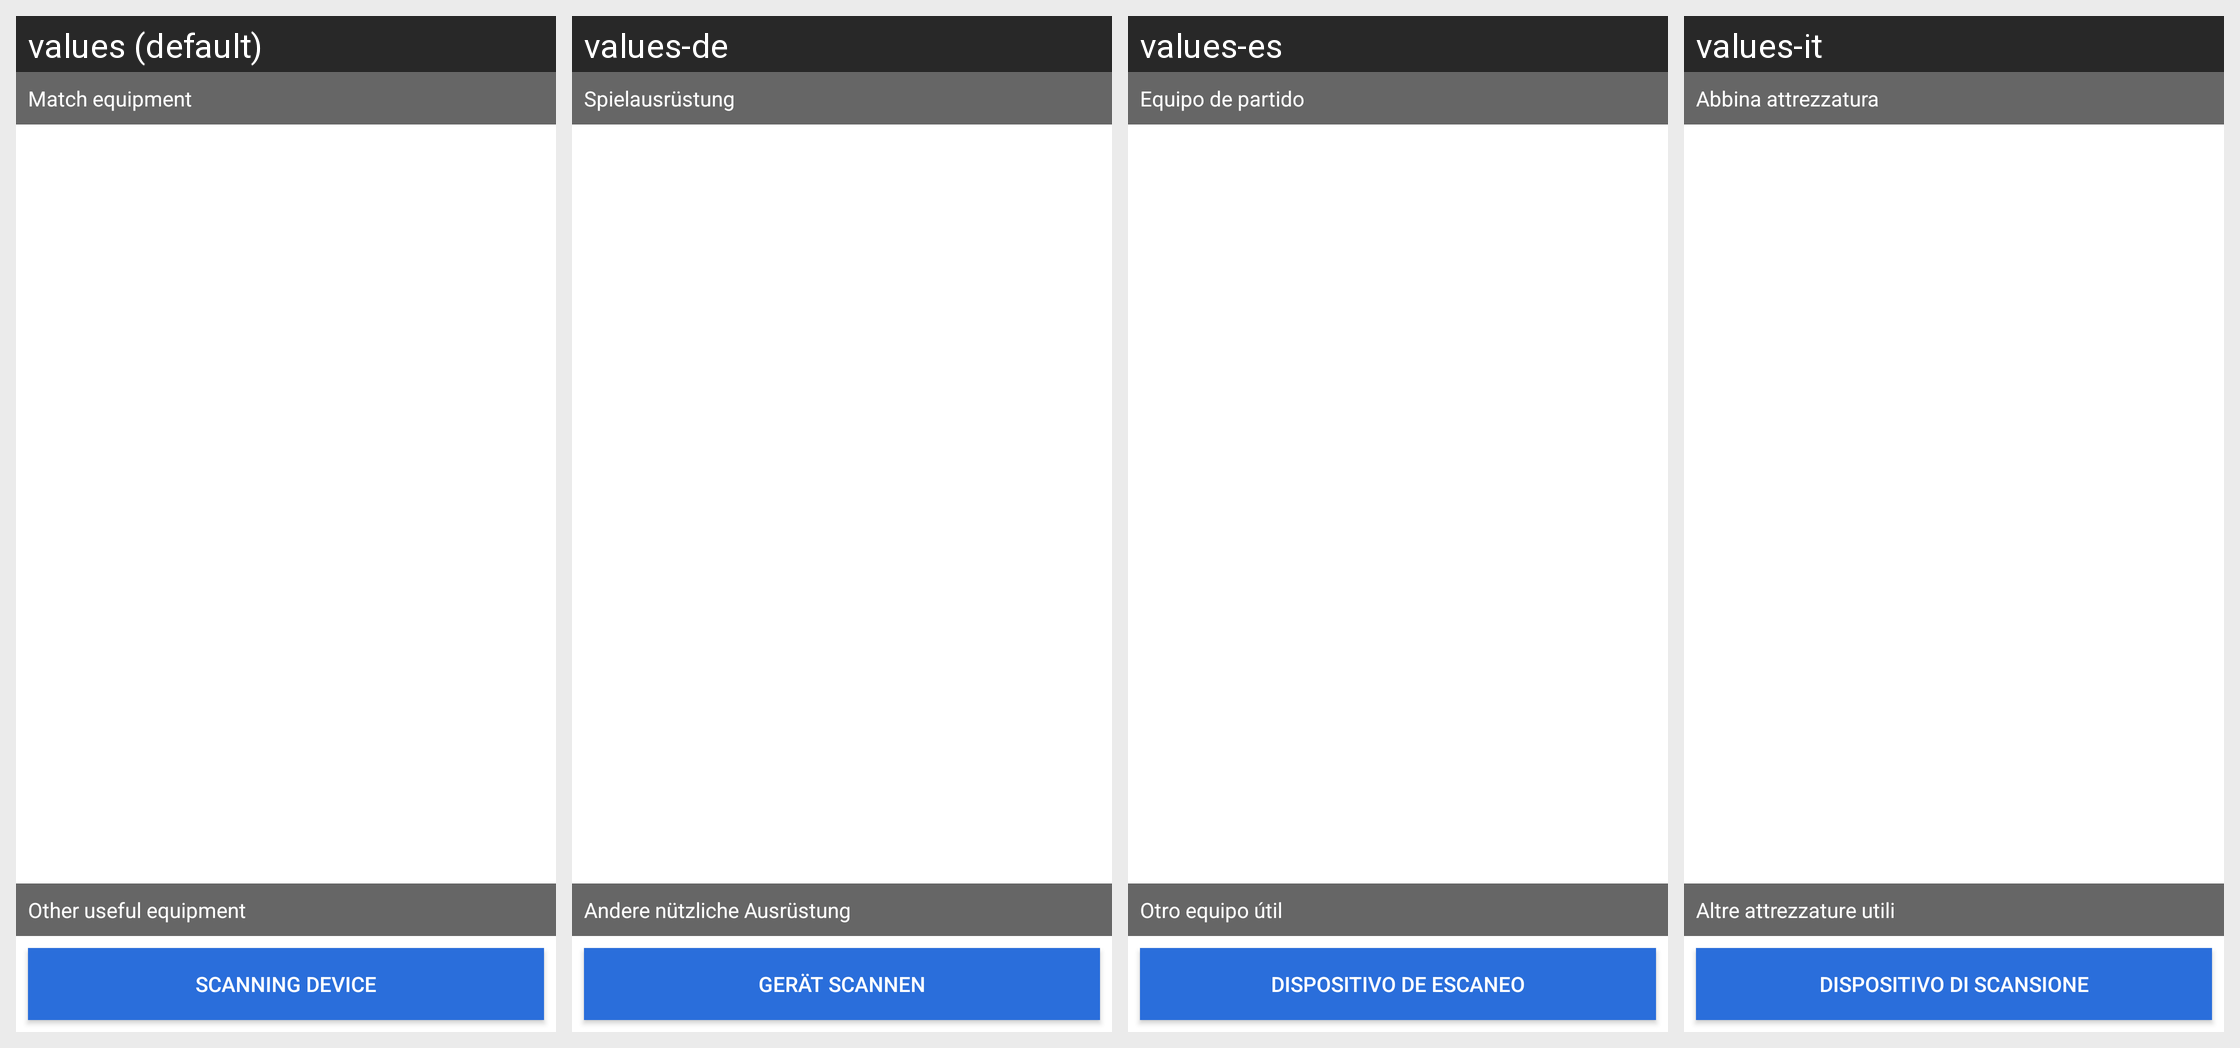

The same Android screen rendered under several of its app's locales, left to right. List the strings drawn on it with the default value and each locale's translation.
Android screen res/layout/device_list.xml rendered under 4 locales, left to right: values (default), values-de, values-es, values-it. Device: Nexus 5 (rendered at 1080×1920; each locale shown at half size, 540×960, under a caption strip naming it); theme AppTheme.
Other locales in the repository, not shown: values-af, values-am, values-ar, values-as, values-az, values-be, values-bg, values-bn, values-bs, values-ca, values-cs, values-da, values-el, values-en-rAU, values-en-rCA, values-en-rGB, values-en-rXC, values-es-rUS, values-et, values-eu, values-fa, values-fi, values-fr, values-fr-rCA, values-gl, values-gu, values-hi, values-hr, values-hu, values-hy, values-in, values-is, values-iw, values-ja, values-ka, values-kk, values-km, values-kn, values-ko, values-ky, values-lo, values-lt, values-lv, values-mk, values-ml, values-mn, values-mr, values-ms, values-my, values-nb, values-ne, values-nl, values-or, values-pa, values-pl, values-pt, values-pt-rBR, values-pt-rPT, values-ro, values-ru, values-si, values-sk, values-sl, values-sq, values-sr, values-sv, values-sw, values-ta, values-te, values-th, values-tl, values-tr, values-tr-rTR, values-uk, values-ur, values-uz, values-vi, values-zh-rCN, values-zh-rHK, values-zh-rTW, values-zu.
Strings drawn on this screen, with the default value and each locale's value (text and hints the layout hard-codes, and strings that could not be matched under every locale, appear in the picture but are not listed):

title_paired_devices
  values: Match equipment
  values-de: Spielausrüstung
  values-es: Equipo de partido
  values-it: Abbina attrezzatura

title_other_devices
  values: Other useful equipment
  values-de: Andere nützliche Ausrüstung
  values-es: Otro equipo útil
  values-it: Altre attrezzature utili

button_scan
  values: Scanning device
  values-de: Gerät scannen
  values-es: Dispositivo de escaneo
  values-it: Dispositivo di scansione
